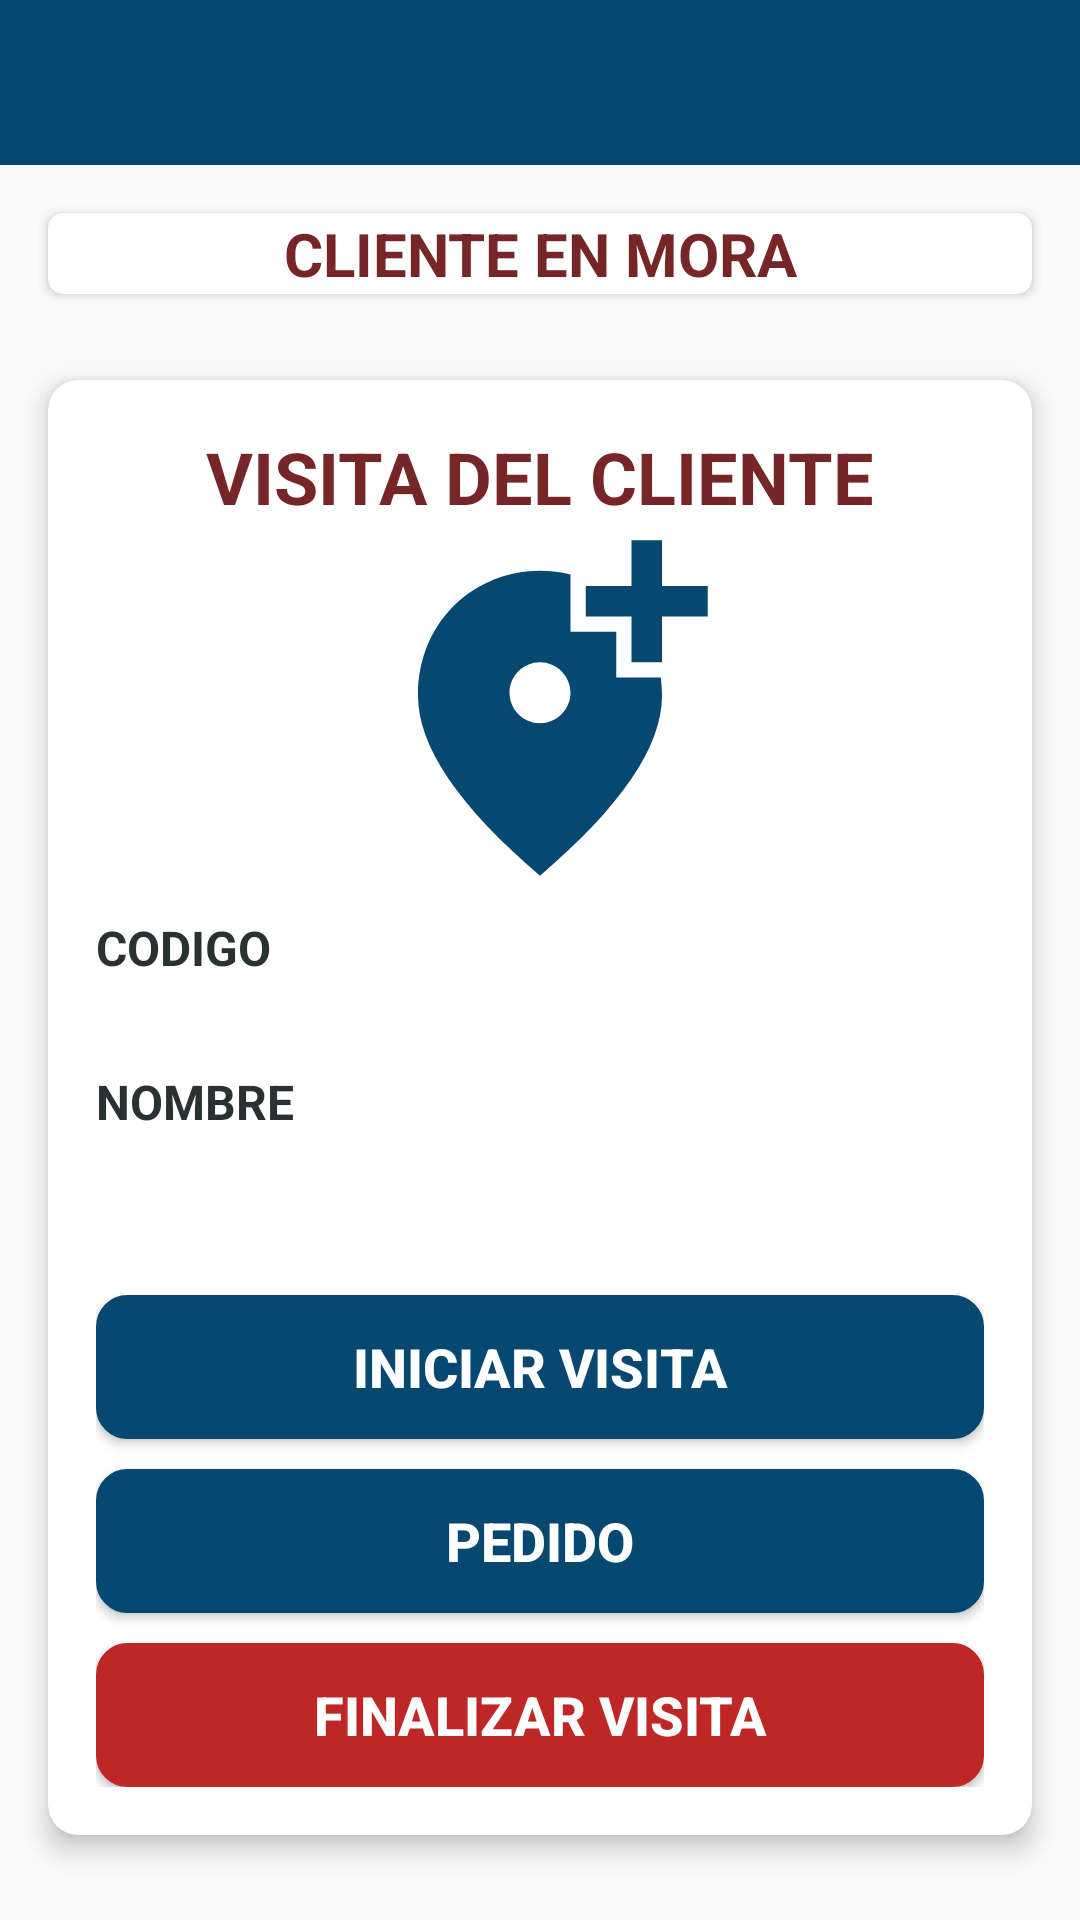

Android layout source for this screen:
<!-- AndroidManifest.xml: application theme AppTheme -->
<!-- res/layout/activity_visita.xml -->
<?xml version="1.0" encoding="utf-8"?>
<androidx.constraintlayout.widget.ConstraintLayout xmlns:android="http://schemas.android.com/apk/res/android"
    xmlns:app="http://schemas.android.com/apk/res-auto"
    xmlns:tools="http://schemas.android.com/tools"
    android:id="@+id/lienzo"
    android:layout_width="match_parent"
    android:layout_height="match_parent"
    tools:context=".Visita">

    <LinearLayout
        android:id="@+id/lyEncabezadoVisita"
        android:layout_width="match_parent"
        android:layout_height="55dp"
        android:background="@color/colorPrimaryDark"
        app:layout_constraintEnd_toEndOf="parent"
        app:layout_constraintStart_toStartOf="parent"
        app:layout_constraintTop_toTopOf="parent" >

        <ImageButton
            android:id="@+id/imbtnatras"
            android:layout_width="wrap_content"
            android:layout_height="wrap_content"
            android:layout_marginTop="8dp"
            android:layout_marginBottom="8dp"
            android:backgroundTint="@color/colorPrimary"
            android:minHeight="48dp"
            app:layout_constraintBottom_toBottomOf="parent"
            app:layout_constraintStart_toStartOf="parent"
            app:layout_constraintTop_toTopOf="parent"
            app:srcCompat="@drawable/ic_baseline_arrow_back_24"
            app:tint="@color/colorAccent"
            android:contentDescription="@string/imgregresar" />
    </LinearLayout>

    <androidx.cardview.widget.CardView
        android:id="@+id/cvClienteMora"
        android:layout_width="match_parent"
        android:layout_height="wrap_content"
        android:layout_margin="@dimen/margin_default_16dp"
        app:cardCornerRadius="5dp"
        app:layout_constraintEnd_toStartOf="parent"
        app:layout_constraintEnd_toEndOf="parent"
        app:layout_constraintTop_toBottomOf="@+id/lyEncabezadoVisita">

        <TextView
            android:layout_width="match_parent"
            android:layout_height="wrap_content"
            android:text="@string/cliente_en_mora"
            android:textAlignment="center"
            android:textStyle="bold"
            android:textSize="20sp"
            android:textColor="@color/moderado"/>
    </androidx.cardview.widget.CardView>

    <androidx.cardview.widget.CardView
        android:id="@+id/cvVisita"
        android:layout_width="match_parent"
        android:layout_height="wrap_content"
        android:layout_marginStart="@dimen/margin_default_16dp"
        android:layout_marginEnd="@dimen/margin_default_16dp"
        app:cardCornerRadius="10dp"
        app:cardElevation="5dp"
        app:layout_constraintTop_toBottomOf="@id/cvClienteMora"
        app:layout_constraintStart_toStartOf="parent"
        app:layout_constraintEnd_toEndOf="parent"
        app:layout_constraintBottom_toBottomOf="parent">

        <androidx.constraintlayout.widget.ConstraintLayout
            android:layout_width="match_parent"
            android:layout_height="match_parent"
            android:padding="@dimen/margin_default_16dp">

            <TextView
                android:id="@+id/textView45"
                android:layout_width="0dp"
                android:layout_height="wrap_content"
                android:text="VISITA DEL CLIENTE"
                android:textAlignment="center"
                android:textColor="@color/moderado"
                android:textSize="24sp"
                android:textStyle="bold"
                app:layout_constraintEnd_toEndOf="parent"
                app:layout_constraintStart_toStartOf="parent"
                app:layout_constraintTop_toTopOf="parent"/>

            <ImageView
                android:id="@+id/imageView17"
                android:layout_width="0dp"
                android:layout_height="122dp"
                app:layout_constraintEnd_toEndOf="parent"
                app:layout_constraintStart_toStartOf="parent"
                app:layout_constraintTop_toBottomOf="@+id/textView45"
                app:srcCompat="@drawable/ic_add"
                android:contentDescription="@string/imgregresar" />

            <TextView
                android:id="@+id/textView48"
                android:layout_width="0dp"
                android:layout_height="wrap_content"
                android:layout_marginTop="8dp"
                android:text="@string/codigo"
                android:textAlignment="textStart"
                android:textColor="@color/colordark"
                android:textSize="16sp"
                android:textStyle="bold"
                app:layout_constraintEnd_toEndOf="parent"
                app:layout_constraintStart_toStartOf="parent"
                app:layout_constraintTop_toBottomOf="@+id/imageView17" />

            <TextView
                android:id="@+id/txtcodigo"
                android:layout_width="0dp"
                android:layout_height="wrap_content"
                android:layout_marginTop="4dp"
                tools:text="63259-9"
                android:textAlignment="center"
                android:textColor="@color/moderado"
                android:textSize="16sp"
                android:textStyle="bold"
                app:layout_constraintEnd_toEndOf="parent"
                app:layout_constraintStart_toStartOf="parent"
                app:layout_constraintTop_toBottomOf="@+id/textView48" />

            <TextView
                android:id="@+id/textView50"
                android:layout_width="0dp"
                android:layout_height="wrap_content"
                android:layout_marginTop="4dp"
                android:text="@string/nombre"
                android:textAlignment="textStart"
                android:textColor="@color/colordark"
                android:textSize="16sp"
                android:textStyle="bold"
                app:layout_constraintEnd_toEndOf="parent"
                app:layout_constraintStart_toStartOf="parent"
                app:layout_constraintTop_toBottomOf="@+id/txtcodigo" />

            <TextView
                android:id="@+id/txtnombre"
                android:layout_width="0dp"
                android:layout_height="wrap_content"
                android:layout_marginTop="8dp"
                tools:text="MARIA PANCRACIA MARTINEZ PEREZ"
                android:textAlignment="center"
                android:textColor="@color/moderado"
                android:textSize="16sp"
                android:textStyle="bold"
                app:layout_constraintEnd_toEndOf="parent"
                app:layout_constraintStart_toStartOf="parent"
                app:layout_constraintTop_toBottomOf="@+id/textView50" />

            <LinearLayout
                android:layout_width="0dp"
                android:layout_height="wrap_content"
                android:layout_marginTop="24dp"
                android:orientation="vertical"
                app:layout_constraintEnd_toEndOf="parent"
                app:layout_constraintStart_toStartOf="parent"
                app:layout_constraintTop_toBottomOf="@+id/txtnombre">

                <Button
                    android:id="@+id/btnvisita"
                    android:layout_width="match_parent"
                    android:layout_height="wrap_content"
                    android:background="@drawable/border_btnenviar"
                    android:text="INICIAR VISITA"
                    android:textColor="@color/colorAccent"
                    android:textSize="18sp"
                    android:textStyle="bold" />

                <Button
                    android:id="@+id/btnpedido"
                    android:layout_width="match_parent"
                    android:layout_height="wrap_content"
                    android:background="@drawable/border_btnenviar"
                    android:layout_marginTop="10dp"
                    android:text="PEDIDO"
                    android:textColor="@color/colorAccent"
                    android:textSize="18sp"
                    android:textStyle="bold" />

                <Button
                    android:id="@+id/btnfinvisita"
                    android:layout_width="match_parent"
                    android:layout_height="wrap_content"
                    android:background="@drawable/btn_eliminarpedido"
                    android:layout_marginTop="10dp"
                    android:text="finalizar visita"
                    android:textColor="@color/colorAccent"
                    android:textSize="18sp"
                    android:textStyle="bold" />
            </LinearLayout>

        </androidx.constraintlayout.widget.ConstraintLayout>

    </androidx.cardview.widget.CardView>

</androidx.constraintlayout.widget.ConstraintLayout>
<!-- resources referenced by this layout -->
<resources>
  <color name="colorAccent">#FFFFFF</color>
  <color name="colorPrimary">#064870</color>
  <color name="colorPrimaryDark">#064870</color>
  <color name="colordark">#2A3132</color>
  <color name="moderado">#762626</color>
  <dimen name="margin_default_16dp">16dp</dimen>
  <!-- drawable border_btnenviar (drawable) -->
  <?xml version="1.0" encoding="utf-8"?>
  <selector xmlns:android="http://schemas.android.com/apk/res/android">
      <item android:state_pressed="false">
          <shape android:shape="rectangle">
              <solid android:color="@color/btnAzul"/>
              <corners android:radius="10dp"/>
              <stroke android:color="@color/colorPrimaryDark" android:width="1dp" />
          </shape>
      </item>
      <item android:state_pressed="true">
          <shape android:shape="rectangle">
              <solid android:color="@color/btnAzulActivo"/>
              <corners android:radius="10dp" />
              <stroke android:color="@color/colorAccent" android:width="1dp" />
          </shape>
      </item>
  </selector>
  <!-- drawable btn_eliminarpedido (drawable) -->
  <?xml version="1.0" encoding="utf-8"?>
  <selector android:shape="rectangle" xmlns:android="http://schemas.android.com/apk/res/android">
      <item android:state_pressed="false">
          <shape android:shape="rectangle">
              <solid android:color="@color/btnRojo"/>
              <corners android:radius="10dp"/>
              <stroke android:color="@color/btnRojo" android:width="1dp" />
          </shape>
      </item>
      <item android:state_pressed="true">
          <shape android:shape="rectangle">
              <solid android:color="@color/btnRojoActivo"/>
              <corners android:radius="10dp" />
              <stroke android:color="@color/colorAccent" android:width="1dp" />
          </shape>
      </item>
  </selector>
  <!-- drawable ic_add (drawable) -->
  <vector android:height="100dp" android:tint="@color/colorPrimary"
      android:viewportHeight="24" android:viewportWidth="24"
      android:width="100dp" xmlns:android="http://schemas.android.com/apk/res/android">
      <path android:fillColor="@android:color/white" android:pathData="M20,1v3h3v2h-3v3h-2L18,6h-3L15,4h3L18,1h2zM12,13c1.1,0 2,-0.9 2,-2s-0.9,-2 -2,-2 -2,0.9 -2,2 0.9,2 2,2zM14,3.25L14,7h3v3h2.92c0.05,0.39 0.08,0.79 0.08,1.2 0,3.32 -2.67,7.25 -8,11.8 -5.33,-4.55 -8,-8.48 -8,-11.8C4,6.22 7.8,3 12,3c0.68,0 1.35,0.08 2,0.25z"/>
  </vector>
  <string name="cliente_en_mora">CLIENTE EN MORA</string>
  <string name="codigo">CODIGO</string>
  <string name="imgregresar">imgRegresar</string>
  <string name="nombre">NOMBRE</string>
  <style name="AppTheme" parent="Theme.MaterialComponents.Light.NoActionBar.Bridge">
          
          <item name="colorPrimary">@color/colorPrimary</item>
          <item name="colorPrimaryDark">@color/colorPrimaryDark</item>
          <item name="colorAccent">@color/colorHint</item>
  
          
          <item name="materialCalendarStyle">@style/Widget.MaterialComponents.MaterialCalendar</item>
          <item name="materialCalendarFullscreenTheme">@style/ThemeOverlay.MaterialComponents.MaterialCalendar.Fullscreen</item>
          <item name="materialCalendarTheme">@style/ThemeOverlay.MaterialComponents.MaterialCalendar</item>
      </style>
  <color name="btnAzul">#064870</color>
  <color name="btnAzulActivo">#026296</color>
  <color name="btnRojo">#BF2727</color>
  <color name="btnRojoActivo">@android:color/holo_red_light</color>
  <color name="colorHint">#7E7E7E</color>
</resources>
